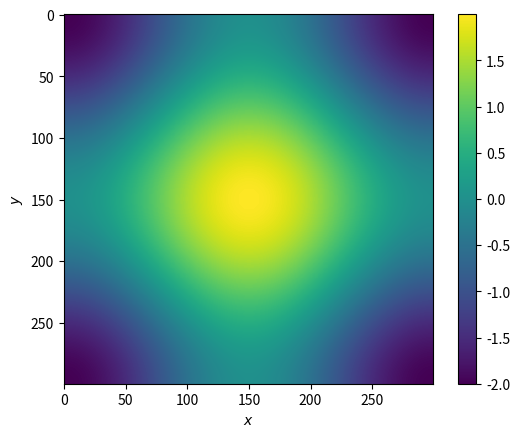
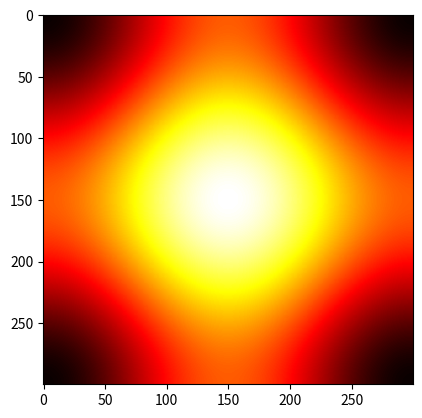
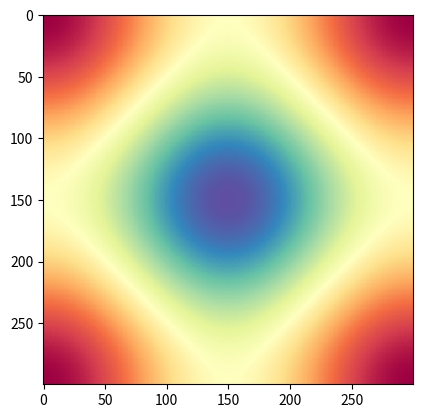

Here is the Python script that generated these plots, in order:
# -*- coding: utf-8 -*-
"""
========================
Notebook styled examples
========================

The gallery is capable of transforming Python files into reStructuredText files
with a notebook structure. For this to be used you need to respect some syntax
rules.

It makes a lot of sense to contrast this output rst file with the
:download:`original Python script <plot_notebook.py>` to get better feeling of
the necessary file structure.

Anything before the Python script docstring is ignored by sphinx-gallery and
will not appear in the rst file, nor will it be executed.
This Python docstring requires an reStructuredText title to name the file and
correctly build the reference links.

Once you close the docstring you would be writing Python code. This code gets
executed by sphinx gallery shows the plots and attaches the generating code.
Nevertheless you can break your code into blocks and give the rendered file
a notebook style. In this case you have to include a code comment breaker
a line of at least 20 hashes and then every comment start with the a new hash.

As in this example we start by first writing this module
style docstring, then for the first code block we write the example file author
and script license continued by the import modules instructions.
"""

# [redacted]
# License: BSD 3 clause

import numpy as np
import matplotlib.pyplot as plt

##############################################################################
# This code block is executed, although it produces no output. Lines starting
# with a simple hash are code comment and get treated as part of the code
# block. To include this new comment string we started the new block with a
# long line of hashes.
#
# The sphinx-gallery parser will assume everything after this splitter and that
# continues to start with a **comment hash and space** (respecting code style)
# is text that has to be rendered in
# html format. Keep in mind to always keep your comments always together by
# comment hashes. That means to break a paragraph you still need to commend
# that line break.
#
# In this example the next block of code produces some plotable data. Code is
# executed, figure is saved and then code is presented next, followed by the
# inlined figure.

x = np.linspace(-np.pi, np.pi, 300)
xx, yy = np.meshgrid(x, x)
z = np.cos(xx) + np.cos(yy)

plt.figure()
plt.imshow(z)
plt.colorbar()
plt.xlabel('$x$')
plt.ylabel('$y$')

###########################################################################
# Again it is possble to continue the discussion with a new Python string. This
# time to introduce the next code block generates 2 separate figures.

plt.figure()
plt.imshow(z, cmap=plt.cm.get_cmap('hot'))
plt.figure()
plt.imshow(z, cmap=plt.cm.get_cmap('Spectral'), interpolation='none')

##########################################################################
# There's some subtle differences between rendered html rendered comment
# strings and code comment strings which I'll demonstrate below. (Some of this
# only makes sense if you look at the
# :download:`raw Python script <plot_notebook.py>`)
#
# Comments in comment blocks remain nested in the text.


def dummy():
    """Dummy function to make sure docstrings don't get rendered as text"""
    pass

# Code comments not preceded by the hash splitter are left in code blocks.

string = """
Triple-quoted string which tries to break parser but doesn't.
"""

############################################################################
# Finally, I'll call ``show`` at the end just so someone running the Python
# code directly will see the plots; this is not necessary for creating the docs

plt.show()
